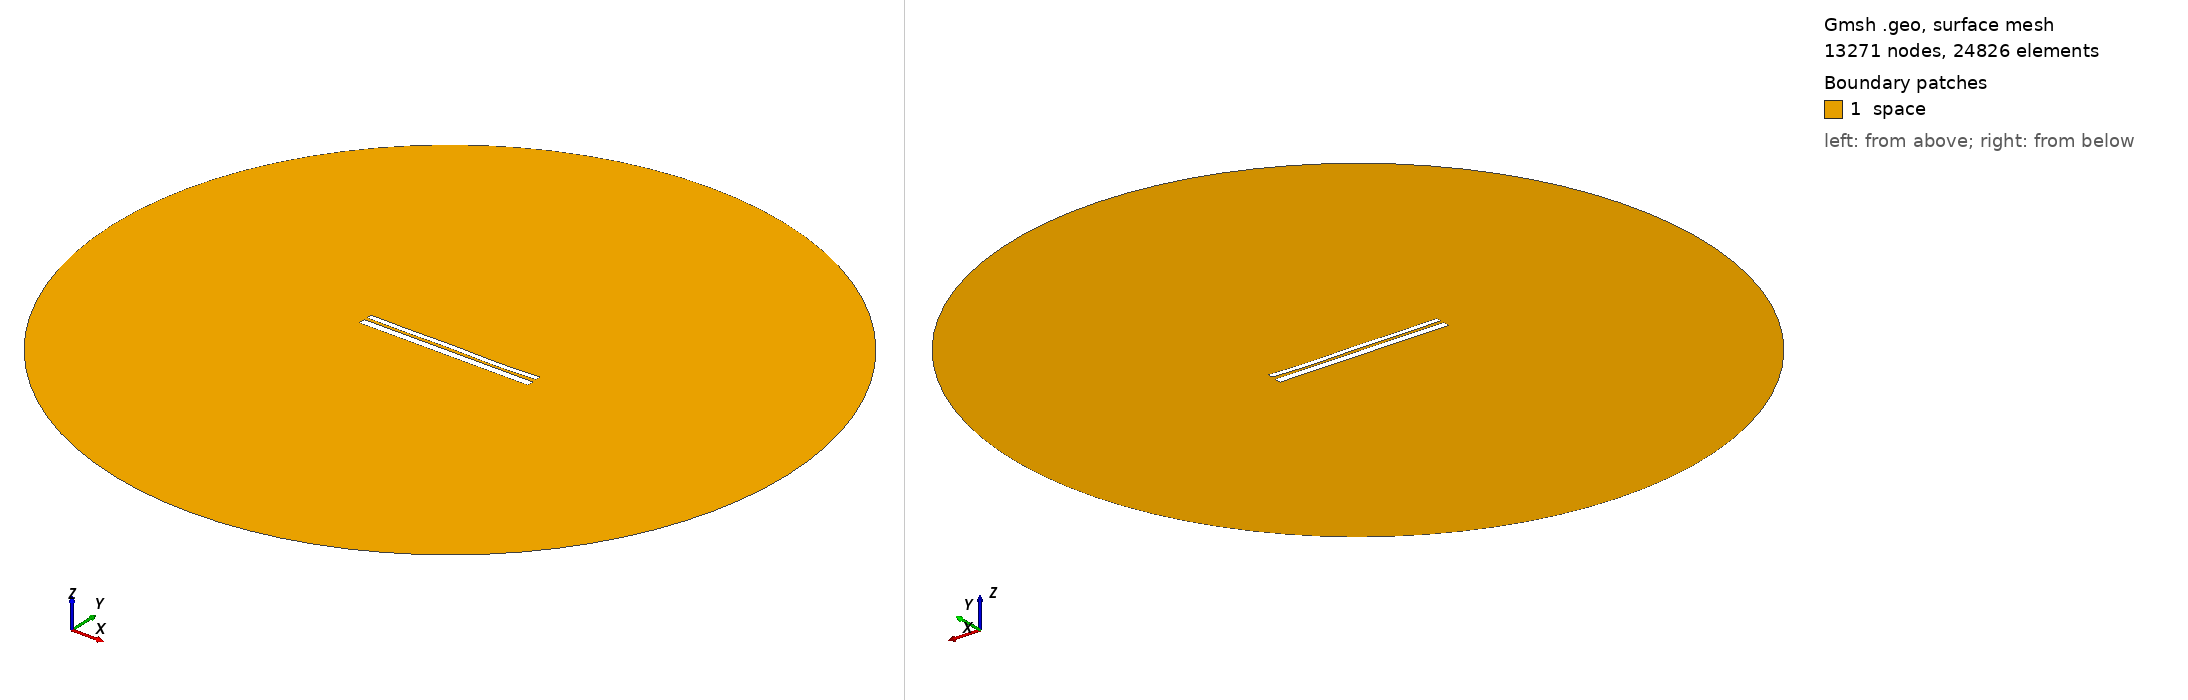

Gmsh geometry script, surface-meshed: 13271 nodes, 24826 surface elements. Boundary patches (legend numbers): 1 space. Left view from above one corner, right view from below the opposite corner. Legend entries are the model's physical surfaces. The drawing asked Gmsh for element sizes between 1% and 20% of the model's largest extent; the script's own settings can give other sizes.

=== 9541.geo (drawn) ===
//---------------------------------------
// Geometry kernel
//---------------------------------------

SetFactory("OpenCASCADE");



//---------------------------------------
// Parameters of the geometry
//---------------------------------------

// Overetch of the upper plate
overetch = 0.375;

// Distance between the plates
distance = 1.5;

// Discretization over the x axis (for the deformation)
nx = 50; 

// Length of the plate
L = 100 - overetch; 

// Number of modes
n = 4; 

// 1st mode coefficient
coeff(1) = -0.075;
beta(1) = 0.596864 * 3.1415926535 / L;

// 2nd mode coefficient
coeff(2) = -0.075;
beta(2) = 1.49418 * 3.1415926535 / L;

// 3rd mode coefficient
coeff(3) = 0.07499999999999998;
beta(3) = 2.50025 * 3.1415926535 / L;

// 4th mode coefficient
coeff(4) = -0.15;
beta(4) = 3.49999 * 3.1415926535 / L;



//---------------------------------------
// Upper plate (deformed rectangle)
//---------------------------------------

// Coordiantes of the upper plate
xmin = -50;
xmax = 50 - overetch;

// Height of the upper plate
yheight = 4 - 2 * overetch;

// Indexes of the points
UpperID[] = {};
LowerID[] = {};
LeftID[] = {};
RightID[] = {};

// Point index
p = 1;

// Horizontal edges
For i In {1:nx}
    x = xmin + (i-1)*(xmax - xmin)/(nx-1);

    y_bottom = distance / 2 + overetch;
    For j In {1:n}
        C = (Cosh(beta(j)*L) + Cos(beta(j)*L)) / (Sinh(beta(j)*L) + Sin(beta(j)*L));
        y_bottom  = y_bottom + coeff(j) * (Cosh(beta(j)*(x+50)) - Cos(beta(j)*(x+50)) - C * (Sinh(beta(j)*(x+50)) - Sin(beta(j)*(x+50))));
    EndFor

    y_top = y_bottom + yheight;

    Point(p) = {x, y_top, 0, 1.0};
    UpperID[i] = p;
    p = p + 1;

    Point(p) = {x, y_bottom, 0, 1.0};
    LowerID[i] = p;
    p = p + 1;
EndFor

// Create point lists
UpperPts[] = {}; LowerPts[] = {};
For i In {1:nx}
  UpperPts[] += {UpperID[i]};
  LowerPts[] += {LowerID[i]};
EndFor

// Build splines
Spline(1) = {UpperPts[]};
Spline(2) = {LowerPts[]};
Line(3) = {LowerPts[nx-1], UpperPts[nx-1]};
Line(4) = {LowerPts[0], UpperPts[0]};

// Build the plane surface
Curve Loop(1) = {2, 3, -1, -4};
Plane Surface(1) = {1};



//---------------------------------------
// Lower plate (rectangle)
//---------------------------------------

// Vertices
Point(1001) = {-50, -1, 0, 1.0};
Point(1002) = { 50, -1, 0, 1.0};
Point(1003) = { 50,  -5, 0, 1.0};
Point(1004) = {-50,  -5, 0, 1.0};

// Edges
Line(5) = {1001, 1002};
Line(6) = {1002, 1003};
Line(7) = {1003, 1004};
Line(8) = {1004, 1001};

// Plane surface
Line Loop(2) = {5, 6, 7, 8};
Plane Surface(2) = {2}; 



//---------------------------------------
// Outer (fictious) boundary
//---------------------------------------

// Points
Point(1005) = {0, 0, 0};       // Center
Point(1006) = {200, 0, 0};     // Start point
Point(1007) = {0, 200, 0};     // 90 degrees
Point(1008) = {-200, 0, 0};    // 180 degrees
Point(1009) = {0, -200, 0};    // 270 degrees

// Circle arcs (each needs start, center, end)
Circle(9) = {1006, 1005, 1007};
Circle(10) = {1007, 1005, 1008};
Circle(11) = {1008, 1005, 1009};
Circle(12) = {1009, 1005, 1006};

// Plane surface for the entire domain
Curve Loop(3) = {9, 10, 11, 12};
Surface(3) = {3};

// Subtract the plates from the whole domain to obtain the actual domain where we want to solve the equations
BooleanDifference{ Surface{3}; Delete; }{ Surface{1}; Surface{2}; Delete; }




//---------------------------------------
// Transfinite Lines/Curves
//---------------------------------------

// Set the number of points on the boundaries
r = 7;

// Plates
Transfinite Curve {1, 2} = 50*r Using Progression 1;
Transfinite Curve {3, 4} = 2*r Using Progression 1;
Transfinite Line {5, 7} = 50*r Using Progression 1;
Transfinite Line {6, 8} = 2*r Using Progression 1;

// Outer boundary
Transfinite Line {9, 10, 11, 12} = 20 Using Progression 1;



//---------------------------------------
// Physical groups
//---------------------------------------                

// Physical curves (boundaries)
Physical Line("force_segment", 10) = {2};
Physical Line("upper_plate", 11) = {1, 3, 4};
Physical Line("lower_plate", 12) = {5, 6, 7, 8};
Physical Line("boundary", 20) = {9, 10, 11, 12};

// Physical Surfaces
Physical Surface("space", 30) = {3};



//---------------------------------------
// 6. Generate the Mesh
//---------------------------------------

// 2D mesh generation
Mesh 2;
